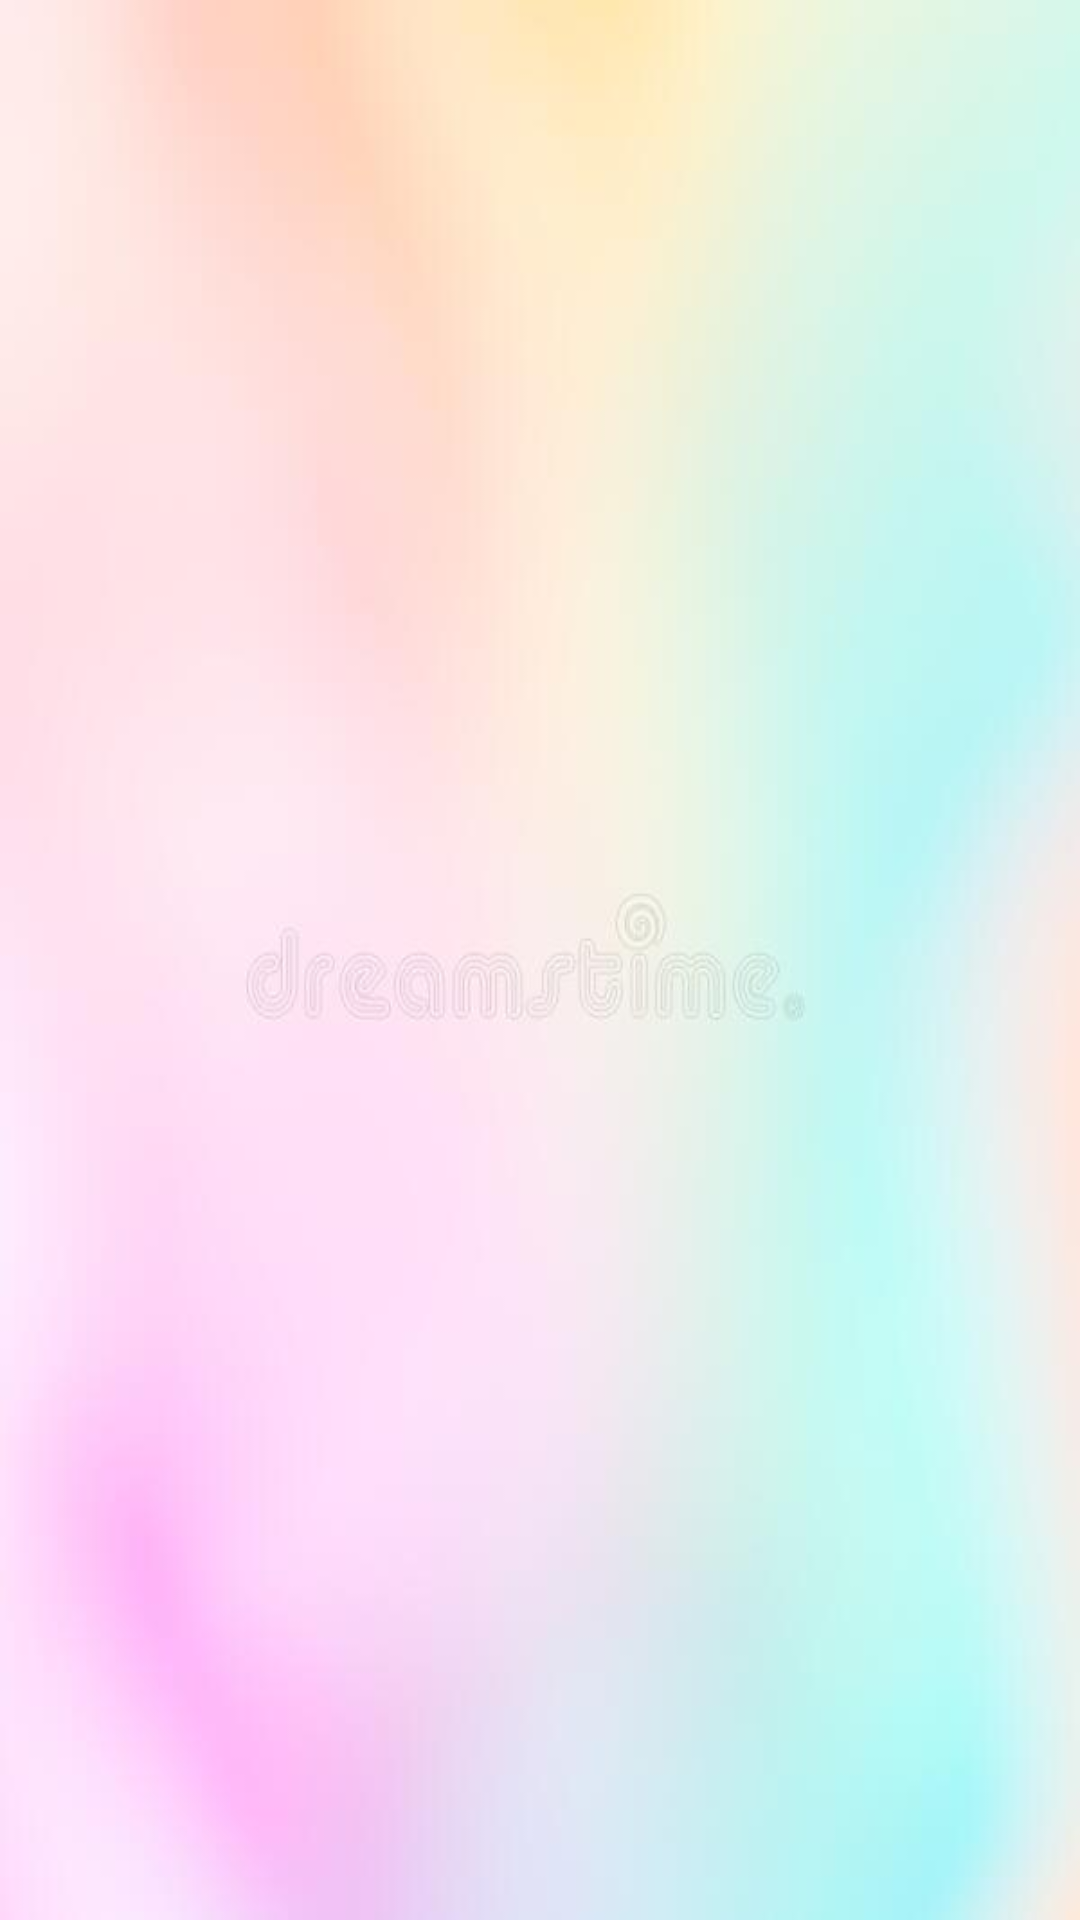

Layout XML and referenced resources for this Android screen:
<!-- AndroidManifest.xml: application theme Theme.EasybankingActivity -->
<!-- res/layout/fragment_notifications.xml -->
<?xml version="1.0" encoding="utf-8"?>
<RelativeLayout xmlns:android="http://schemas.android.com/apk/res/android"
    xmlns:tools="http://schemas.android.com/tools"
    android:layout_width="match_parent"
    android:layout_height="match_parent"
    xmlns:app="http://schemas.android.com/apk/res-auto"
    android:background="@drawable/purplebackground"
    tools:context=".NotificationsFragment">

    <TextView
        android:layout_width="0dp"
        android:layout_height="0dp"
        android:id="@+id/notificationframentmenu"
        android:text="Notifications Fragment"
        android:textSize="20dp"

        android:gravity="center">

    </TextView>





</RelativeLayout>
<!-- resources referenced by this layout -->
<resources>
  <!-- drawable purplebackground: png bitmap (drawable-v24, 12646 bytes) -->
  <style name="Theme.EasybankingActivity" parent="Theme.MaterialComponents.DayNight.NoActionBar">
          
          <item name="colorPrimary">@color/purple_500</item>
          <item name="colorPrimaryVariant">@color/purple_700</item>
          <item name="colorOnPrimary">@color/white</item>
          
          <item name="colorSecondary">@color/teal_200</item>
          <item name="colorSecondaryVariant">@color/teal_700</item>
          <item name="colorOnSecondary">@color/black</item>
          
          <item name="android:statusBarColor" tools:targetApi="l">?attr/colorPrimaryVariant</item>
          
      </style>
  <!-- not gathered from this repository: default colours our renderer supplied (Android Studio template values) -->
  <color name="purple_500">#FF6200EE</color>
  <color name="purple_700">#FF3700B3</color>
  <color name="teal_200">#FF03DAC5</color>
  <color name="teal_700">#FF018786</color>
  <color name="black">#FF000000</color>
  <color name="white">#FFFFFFFF</color>
</resources>
